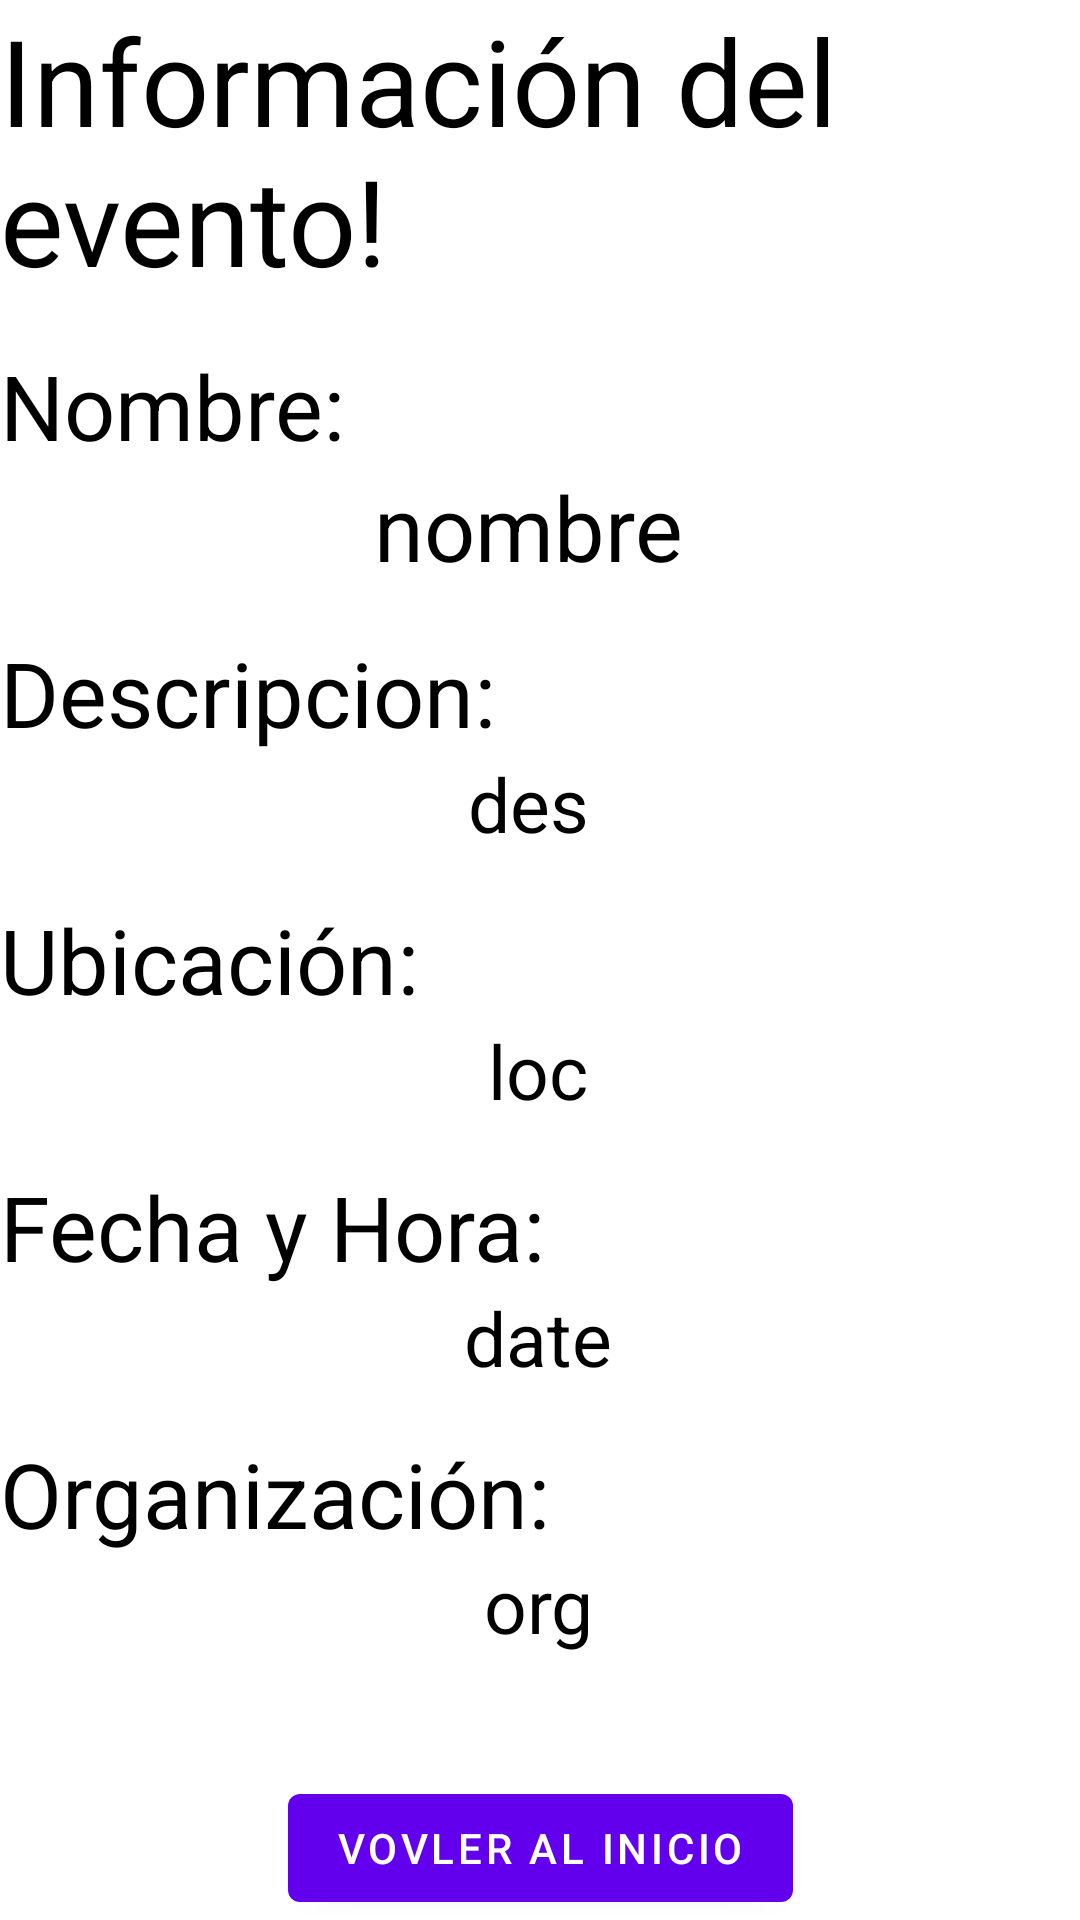

Here is an Android app screen rendered from its layout file. Give the layout XML and the strings, colors and styles it references.
<!-- AndroidManifest.xml: application theme Theme.DonApp -->
<!-- res/layout/fragment_ev.xml -->
<?xml version="1.0" encoding="utf-8"?>
<androidx.constraintlayout.widget.ConstraintLayout
    xmlns:android="http://schemas.android.com/apk/res/android"
    xmlns:app="http://schemas.android.com/apk/res-auto"
    xmlns:tools="http://schemas.android.com/tools"
    android:layout_width="match_parent"
    android:layout_height="match_parent"
    tools:context=".EvFragment">

    <TextView
        android:id="@+id/textview_1"
        android:layout_width="wrap_content"
        android:layout_height="wrap_content"
        android:text="Información del evento!"
        android:textColor="@color/black"
        android:textSize="40dp"
        app:layout_constraintEnd_toEndOf="parent"
        app:layout_constraintStart_toStartOf="parent"
        app:layout_constraintTop_toTopOf="parent" />


    <TextView
        android:id="@+id/textview_2"
        android:layout_width="wrap_content"
        android:layout_height="wrap_content"
        android:layout_marginTop="15dp"
        android:text="Nombre: "
        android:textColor="@color/black"
        android:textSize="30dp"
        app:layout_constraintHorizontal_bias="0.498"
        app:layout_constraintStart_toStartOf="parent"
        app:layout_constraintTop_toBottomOf="@id/textview_1" />
    <TextView
        android:id="@+id/textview_name"
        android:layout_width="wrap_content"
        android:layout_height="wrap_content"
        android:text="nombre "
        android:textColor="@color/black"
        android:textSize="30dp"
        app:layout_constraintHorizontal_bias="0.498"
        app:layout_constraintStart_toStartOf="parent"
        app:layout_constraintEnd_toEndOf="parent"
        android:textAlignment="center"
        app:layout_constraintTop_toBottomOf="@id/textview_2" />
    <TextView
        android:id="@+id/textview_3"
        android:layout_width="wrap_content"
        android:layout_height="wrap_content"
        android:layout_marginTop="15dp"
        android:text="Descripcion: "
        android:textColor="@color/black"
        android:textSize="30dp"
        app:layout_constraintHorizontal_bias="0.498"
        app:layout_constraintStart_toStartOf="parent"
        app:layout_constraintTop_toBottomOf="@id/textview_name" />
    <TextView
        android:id="@+id/textview_des"
        android:layout_width="wrap_content"
        android:layout_height="wrap_content"
        android:text="des "
        android:textColor="@color/black"
        android:textSize="25dp"
        app:layout_constraintHorizontal_bias="0.498"
        app:layout_constraintStart_toStartOf="parent"
        app:layout_constraintEnd_toEndOf="parent"
        android:textAlignment="center"
        app:layout_constraintTop_toBottomOf="@id/textview_3" />
    <TextView
        android:id="@+id/textview_4"
        android:layout_width="wrap_content"
        android:layout_height="wrap_content"
        android:layout_marginTop="15dp"
        android:text="Ubicación: "
        android:textColor="@color/black"
        android:textSize="30dp"
        app:layout_constraintHorizontal_bias="0.498"
        app:layout_constraintStart_toStartOf="parent"
        app:layout_constraintTop_toBottomOf="@id/textview_des" />
    <TextView
        android:id="@+id/textview_loc"
        android:layout_width="wrap_content"
        android:layout_height="wrap_content"
        android:text="loc"
        android:textColor="@color/black"
        android:textSize="25dp"
        app:layout_constraintHorizontal_bias="0.498"
        app:layout_constraintStart_toStartOf="parent"
        app:layout_constraintEnd_toEndOf="parent"
        android:textAlignment="center"
        app:layout_constraintTop_toBottomOf="@id/textview_4" />
    <TextView
        android:id="@+id/textview_5"
        android:layout_width="wrap_content"
        android:layout_height="wrap_content"
        android:layout_marginTop="15dp"
        android:text="Fecha y Hora: "
        android:textColor="@color/black"
        android:textSize="30dp"
        app:layout_constraintHorizontal_bias="0.498"
        app:layout_constraintStart_toStartOf="parent"
        app:layout_constraintTop_toBottomOf="@id/textview_loc" />
    <TextView
        android:id="@+id/textview_date"
        android:layout_width="wrap_content"
        android:layout_height="wrap_content"
        android:text="date"
        android:textColor="@color/black"
        android:textSize="25dp"
        app:layout_constraintHorizontal_bias="0.498"
        app:layout_constraintStart_toStartOf="parent"
        app:layout_constraintEnd_toEndOf="parent"
        android:textAlignment="center"
        app:layout_constraintTop_toBottomOf="@id/textview_5" />
    <TextView
        android:id="@+id/textview_6"
        android:layout_width="wrap_content"
        android:layout_height="wrap_content"
        android:layout_marginTop="15dp"
        android:text="Organización: "
        android:textColor="@color/black"
        android:textSize="30dp"
        app:layout_constraintHorizontal_bias="0.498"
        app:layout_constraintStart_toStartOf="parent"
        app:layout_constraintTop_toBottomOf="@id/textview_date" />
    <TextView
        android:id="@+id/textview_org"
        android:layout_width="wrap_content"
        android:layout_height="wrap_content"
        android:text="org"
        android:textColor="@color/black"
        android:textSize="25dp"
        app:layout_constraintHorizontal_bias="0.498"
        app:layout_constraintStart_toStartOf="parent"
        app:layout_constraintEnd_toEndOf="parent"
        android:textAlignment="center"
        app:layout_constraintTop_toBottomOf="@id/textview_6" />

    <Button
        android:id="@+id/button_ev"
        android:layout_width="wrap_content"
        android:layout_height="wrap_content"
        android:layout_marginTop="44dp"
        android:text="Vovler al inicio"

        app:layout_constraintEnd_toEndOf="parent"
        app:layout_constraintStart_toStartOf="parent"

        app:layout_constraintBottom_toBottomOf="parent" />
    />
</androidx.constraintlayout.widget.ConstraintLayout>
<!-- resources referenced by this layout -->
<resources>
  <style name="Theme.DonApp" parent="Theme.MaterialComponents.DayNight.DarkActionBar">
          
          <item name="colorPrimary">@color/purple_500</item>
          <item name="colorPrimaryVariant">@color/purple_700</item>
          <item name="colorOnPrimary">@color/white</item>
          
          <item name="colorSecondary">@color/teal_200</item>
          <item name="colorSecondaryVariant">@color/teal_700</item>
          <item name="colorOnSecondary">@color/black</item>
          
          <item name="android:statusBarColor">?attr/colorPrimaryVariant</item>
          
      </style>
  <!-- not gathered from this repository: default colours our renderer supplied (Android Studio template values) -->
  <color name="purple_500">#FF6200EE</color>
  <color name="purple_700">#FF3700B3</color>
  <color name="teal_200">#FF03DAC5</color>
  <color name="teal_700">#FF018786</color>
  <color name="black">#FF000000</color>
  <color name="white">#FFFFFFFF</color>
</resources>
